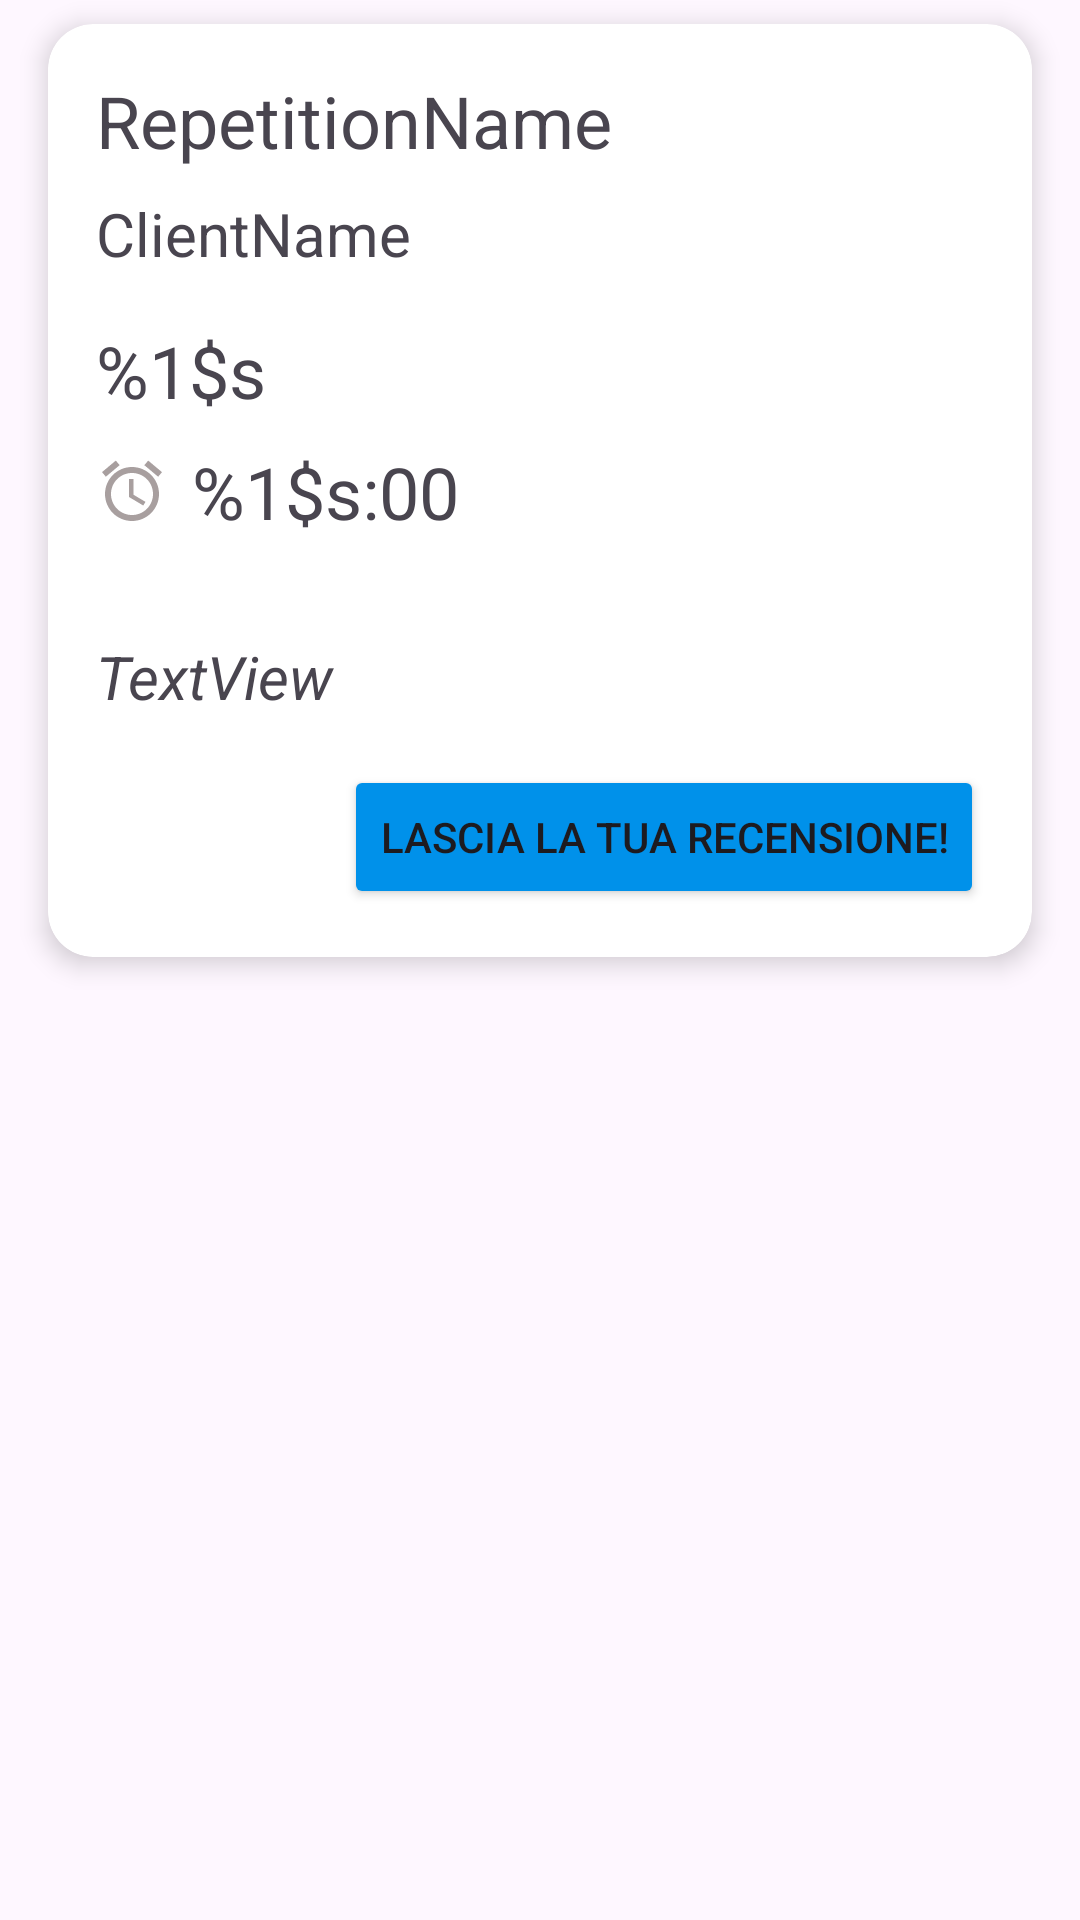

Write the Android layout XML for this screen, with the resource values it uses.
<!-- AndroidManifest.xml: application theme Theme.Verbose -->
<!-- res/layout/closed_appointment_row.xml -->
<androidx.constraintlayout.widget.ConstraintLayout xmlns:android="http://schemas.android.com/apk/res/android"
    xmlns:app="http://schemas.android.com/apk/res-auto"
    xmlns:tools="http://schemas.android.com/tools"
    android:layout_width="match_parent"
    android:layout_height="wrap_content"
    android:background="@android:color/transparent"
    android:gravity="center_vertical">

    <androidx.cardview.widget.CardView
        android:id="@+id/appointment_card"
        android:layout_width="0dp"
        android:layout_height="wrap_content"
        android:layout_marginStart="16dp"
        android:layout_marginTop="8dp"
        android:layout_marginEnd="16dp"
        android:layout_marginBottom="8dp"
        android:clickable="true"
        android:elevation="5dp"
        app:cardCornerRadius="15dp"
        app:cardElevation="5dp"
        app:layout_constraintBottom_toBottomOf="parent"
        app:layout_constraintEnd_toEndOf="parent"
        app:layout_constraintHorizontal_bias="0.0"
        app:layout_constraintStart_toStartOf="parent"
        app:layout_constraintTop_toTopOf="parent"
        app:layout_constraintVertical_bias="0.0">

        <androidx.constraintlayout.widget.ConstraintLayout
            android:layout_width="match_parent"
            android:layout_height="wrap_content">

            <TextView
                android:id="@+id/client_name_row"
                android:layout_width="wrap_content"
                android:layout_height="wrap_content"
                android:layout_marginStart="16dp"
                android:layout_marginTop="8dp"
                android:text="@string/client_name_placeholder"
                android:textSize="20sp"
                app:layout_constraintStart_toStartOf="parent"
                app:layout_constraintTop_toBottomOf="@+id/repetition_name_text" />

            <TextView
                android:id="@+id/appointment_date_text"
                android:layout_width="wrap_content"
                android:layout_height="wrap_content"
                android:layout_marginStart="16dp"
                android:layout_marginTop="16dp"
                android:drawablePadding="8dp"
                android:text="@string/date_format"
                android:textSize="24sp"
                app:layout_constraintStart_toStartOf="parent"
                app:layout_constraintTop_toBottomOf="@+id/client_name_row"
                app:drawableTint="@color/verbose_grey"
                app:drawableStartCompat="@drawable/baseline_calendar_month_24" />

            <TextView
                android:id="@+id/client_request_text"
                android:layout_width="0dp"
                android:layout_height="wrap_content"
                android:layout_marginStart="16dp"
                android:layout_marginTop="32dp"
                android:layout_marginEnd="16dp"
                android:singleLine="false"
                android:text="TextView"
                android:textSize="20sp"
                android:textStyle="italic"
                app:layout_constraintEnd_toEndOf="parent"
                app:layout_constraintStart_toStartOf="parent"
                app:layout_constraintTop_toBottomOf="@+id/appointment_time_text" />

            <TextView
                android:id="@+id/repetition_name_text"
                android:layout_width="wrap_content"
                android:layout_height="wrap_content"
                android:layout_marginStart="16dp"
                android:layout_marginTop="16dp"
                android:text="@string/repetition_name_placeholder"
                android:textSize="24sp"
                app:layout_constraintStart_toStartOf="parent"
                app:layout_constraintTop_toTopOf="parent" />

            <TextView
                android:id="@+id/appointment_time_text"
                android:layout_width="wrap_content"
                android:layout_height="wrap_content"
                android:layout_marginStart="16dp"
                android:layout_marginTop="8dp"
                android:drawablePadding="8dp"
                android:text="@string/time_format"
                android:textSize="24sp"
                app:layout_constraintStart_toStartOf="parent"
                app:layout_constraintTop_toBottomOf="@+id/appointment_date_text"
                app:drawableTint="@color/verbose_grey"
                app:drawableStartCompat="@drawable/baseline_access_alarm_24" />

            <Button
                android:id="@+id/review_appointment_button"
                android:layout_width="wrap_content"
                android:layout_height="wrap_content"
                android:layout_marginTop="16dp"
                android:layout_marginEnd="16dp"
                android:layout_marginBottom="16dp"
                android:backgroundTint="#0091EA"
                android:text="Lascia la tua recensione!"
                app:layout_constraintBottom_toBottomOf="parent"
                app:layout_constraintEnd_toEndOf="parent"
                app:layout_constraintTop_toBottomOf="@+id/client_request_text" />

        </androidx.constraintlayout.widget.ConstraintLayout>

    </androidx.cardview.widget.CardView>

</androidx.constraintlayout.widget.ConstraintLayout>
<!-- resources referenced by this layout -->
<resources>
  <color name="verbose_grey">#A89F9F</color>
  <!-- drawable baseline_access_alarm_24 (drawable) -->
  <vector xmlns:android="http://schemas.android.com/apk/res/android" android:height="24dp" android:tint="@color/verbose_logo_background" android:viewportHeight="24" android:viewportWidth="24" android:width="24dp">
        
      <path android:fillColor="@android:color/white" android:pathData="M22,5.72l-4.6,-3.86 -1.29,1.53 4.6,3.86L22,5.72zM7.88,3.39L6.6,1.86 2,5.71l1.29,1.53 4.59,-3.85zM12.5,8L11,8v6l4.75,2.85 0.75,-1.23 -4,-2.37L12.5,8zM12,4c-4.97,0 -9,4.03 -9,9s4.02,9 9,9c4.97,0 9,-4.03 9,-9s-4.03,-9 -9,-9zM12,20c-3.87,0 -7,-3.13 -7,-7s3.13,-7 7,-7 7,3.13 7,7 -3.13,7 -7,7z"/>
      
  </vector>
  <string name="client_name_placeholder" translatable="false">ClientName</string>
  <string name="date_format" translatable="false">%1$s</string>
  <string name="repetition_name_placeholder" translatable="false">RepetitionName</string>
  <string name="time_format" translatable="false">%1$s:00</string>
  <style name="Theme.Verbose" parent="Base.Theme.Verbose" />
  <color name="verbose_logo_background">#009688</color>
  <style name="Base.Theme.Verbose" parent="Theme.Material3.Light.NoActionBar">
          
          <item name="colorPrimary">@color/verbose_logo_background</item>
          <item name="colorPrimaryVariant">#00655C</item>
          <item name="colorSecondary">#FFEB3B</item>
          <item name="colorSecondaryVariant">#FFEB3B</item>
  
          <item name="colorOnPrimary">@color/white</item>
  
          <item name="colorSurface">@color/white</item>
          <item name="colorOnSurface">@color/verbose_nav_icon</item>
          <item name="colorOnSurfaceVariant">@color/verbose_nav_icon</item>
  
  
          <item name="android:colorActivatedHighlight">@color/verbose_ripple</item>
          <item name="android:statusBarColor">@color/verbose_logo_background</item>
  
  
          <item name="colorSurfaceContainer">@color/white</item>
          <item name="colorContainer">#FF0000</item>
          <item name="colorOnContainer">#FF0000</item>
          <item name="colorSecondaryContainer">#00000000</item> 
          <item name="colorOnSecondaryContainer">#00655C</item>
      </style>
  <color name="white">#FFFFFFFF</color>
  <color name="verbose_nav_icon">#333333</color>
  <color name="verbose_ripple">#4DB6AC</color>
</resources>
